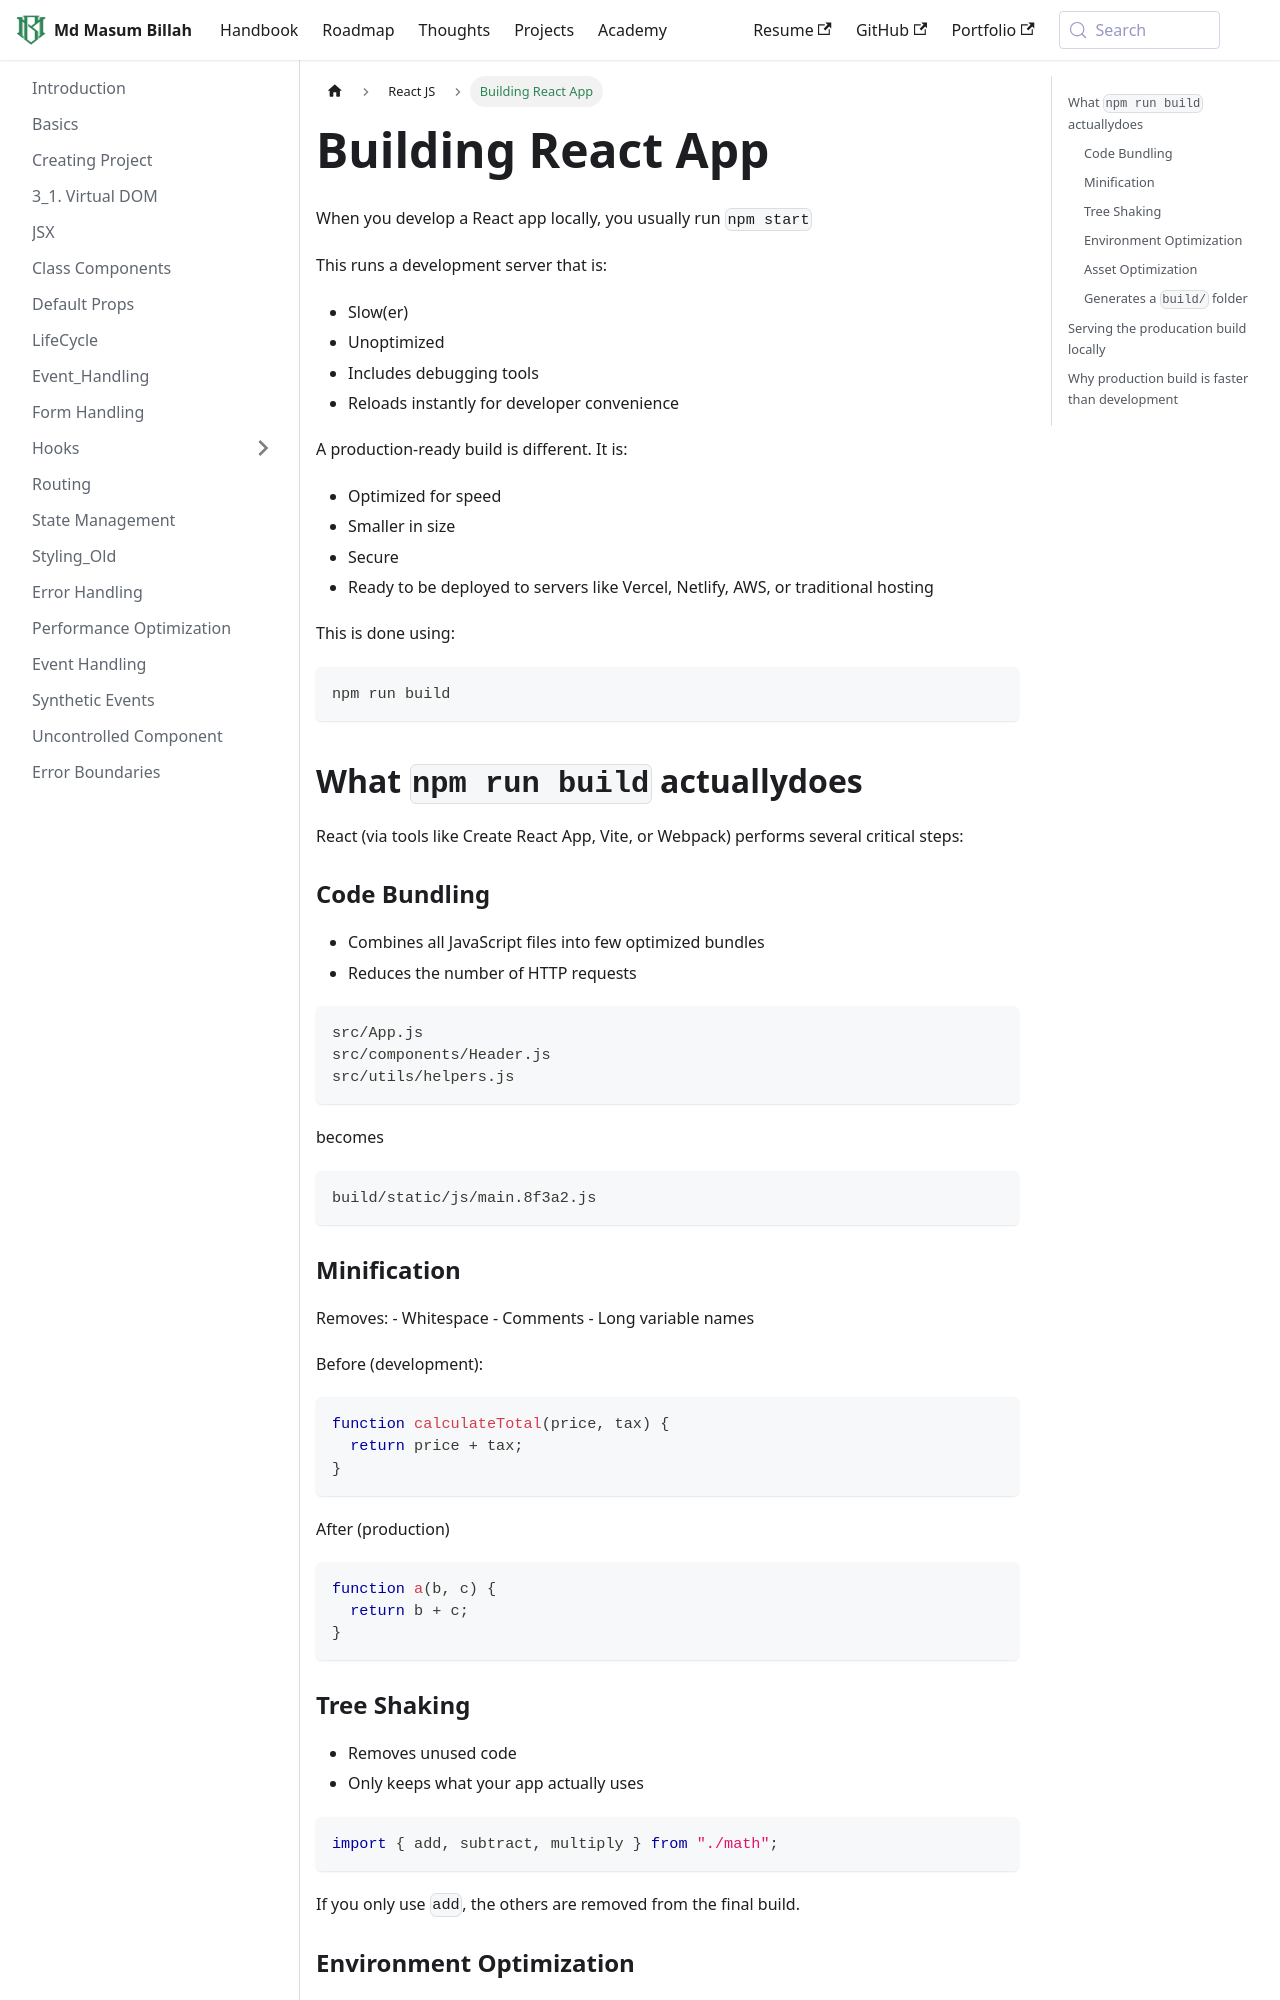

repository: masum184e/handbook · page: docs/reactjs/Building React App/index.html · generator: docusaurus

When you develop a React app locally, you usually run `npm start`

This runs a development server that is:

- Slow(er)
- Unoptimized
- Includes debugging tools
- Reloads instantly for developer convenience

A production-ready build is different. It is:

- Optimized for speed
- Smaller in size
- Secure
- Ready to be deployed to servers like Vercel, Netlify, AWS, or traditional hosting

This is done using:

```sh
npm run build
```

## What `npm run build` actuallydoes

React (via tools like Create React App, Vite, or Webpack) performs several critical steps:

### Code Bundling

- Combines all JavaScript files into few optimized bundles
- Reduces the number of HTTP requests

```
src/App.js
src/components/Header.js
src/utils/helpers.js
```

becomes

```
build/static/js/main.8f3a2.js
```

### Minification

Removes: - Whitespace - Comments - Long variable names

Before (development):

```jsx
function calculateTotal(price, tax) {
  return price + tax;
}
```

After (production)

```jsx
function a(b, c) {
  return b + c;
}
```
